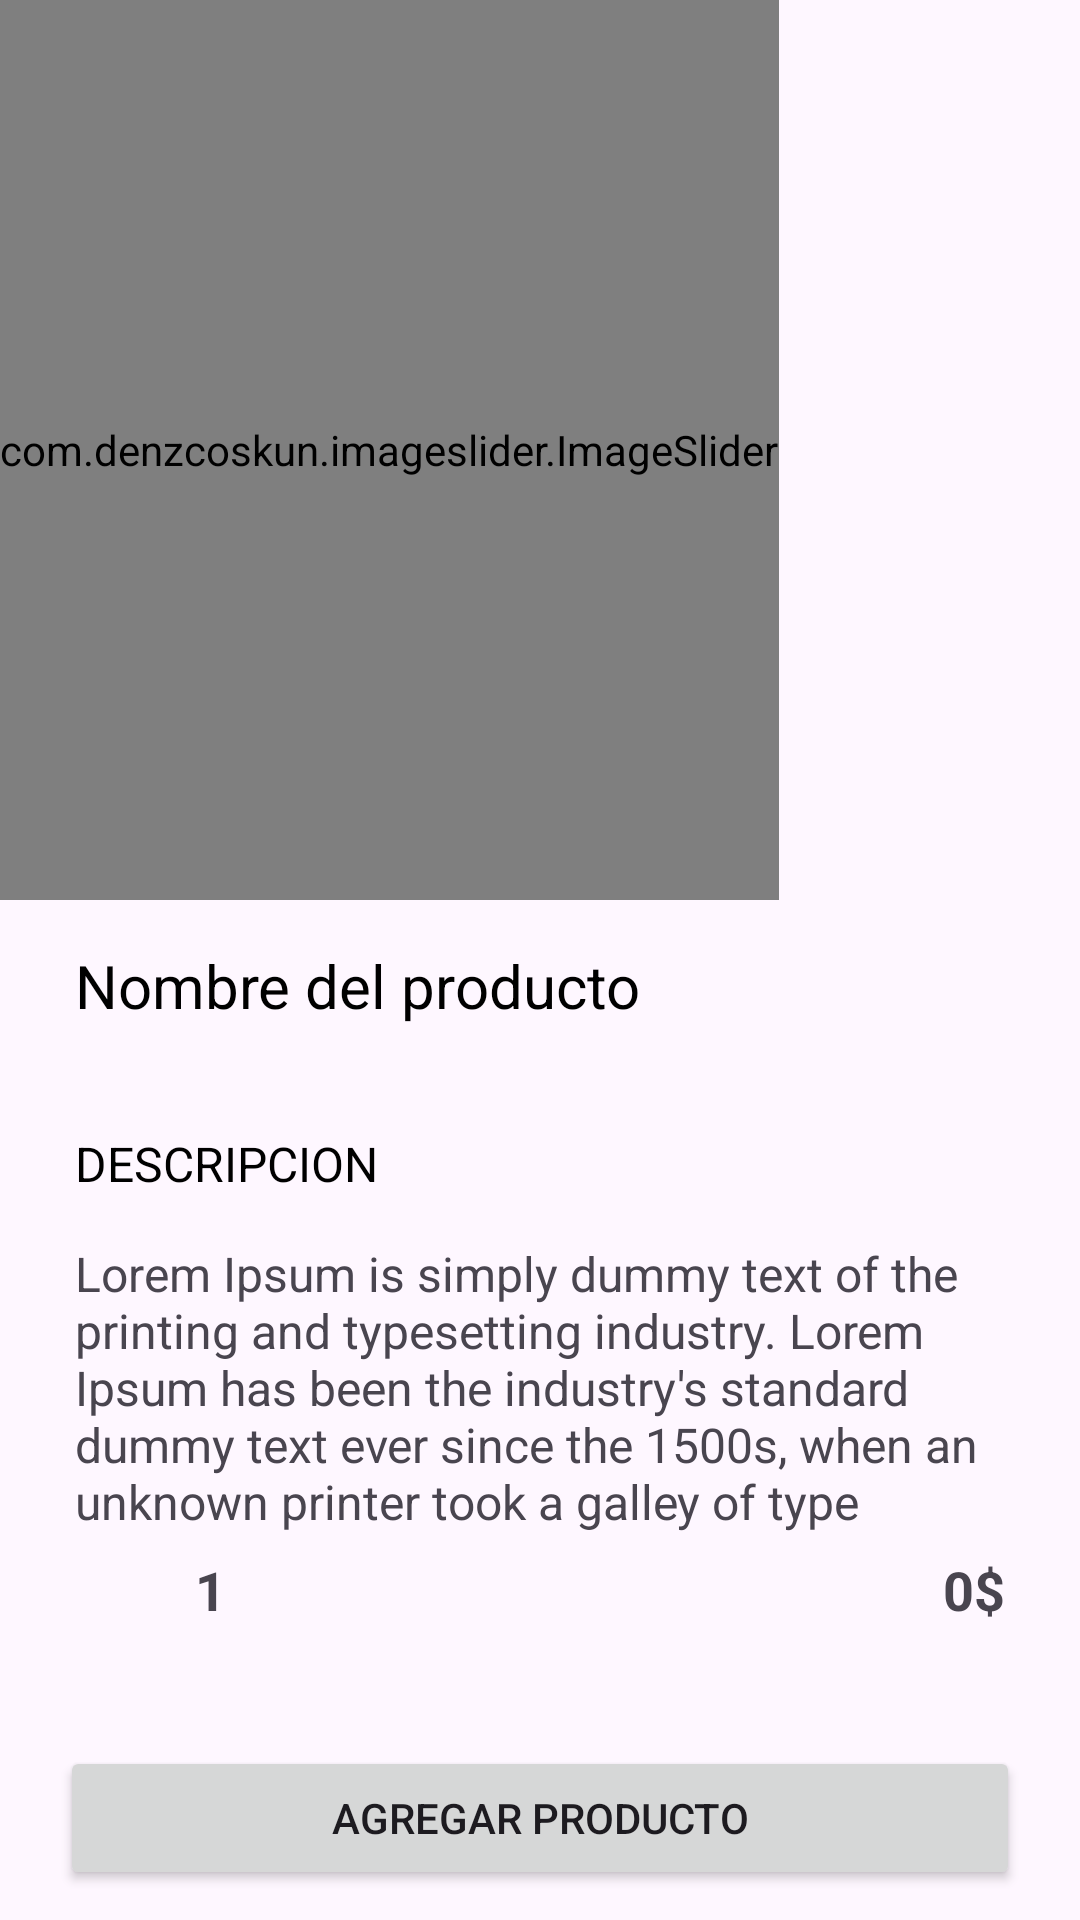

Android layout source for this screen:
<!-- AndroidManifest.xml: application theme Theme.Delivery -->
<!-- res/layout/activity_product_detail_client.xml -->
<?xml version="1.0" encoding="utf-8"?>
<androidx.coordinatorlayout.widget.CoordinatorLayout xmlns:android="http://schemas.android.com/apk/res/android"
    xmlns:app="http://schemas.android.com/apk/res-auto"
    xmlns:tools="http://schemas.android.com/tools"
    android:layout_width="match_parent"
    android:layout_height="match_parent"
    tools:context=".activities.client.products.detail.ClientProductsDetailActivity">

    <LinearLayout
        android:layout_width="match_parent"
        android:layout_height="match_parent"
        android:orientation="vertical">

        <com.denzcoskun.imageslider.ImageSlider
            android:id="@+id/imageslider"
            android:layout_width="wrap_content"
            android:layout_height="300dp"
            app:iss_auto_cycle="true"
            app:iss_period="5000"
            app:iss_delay="0" />

        <TextView
            android:id="@+id/textview_name"
            android:layout_width="match_parent"
            android:layout_height="wrap_content"
            android:text="Nombre del producto"
            android:textSize="20sp"
            android:textColor="@color/black"
            android:layout_marginLeft="25dp"
            android:layout_marginRight="25dp"
            android:layout_marginTop="15dp" />

        <TextView
            android:layout_width="match_parent"
            android:layout_height="wrap_content"
            android:text="DESCRIPCION"
            android:textSize="16sp"
            android:textColor="@color/black"
            android:layout_marginLeft="25dp"
            android:layout_marginRight="25dp"
            android:layout_marginTop="35dp" />

        <TextView
            android:id="@+id/textview_description"
            android:layout_width="match_parent"
            android:layout_height="wrap_content"
            android:text="Lorem Ipsum is simply dummy text of the printing and typesetting industry. Lorem Ipsum has been the industry's standard dummy text ever since the 1500s, when an unknown printer took a galley of type "
            android:textSize="16sp"
            android:layout_marginLeft="25dp"
            android:layout_marginRight="25dp"
            android:maxLength="255"
            android:layout_marginTop="15dp" />
    </LinearLayout>

    <LinearLayout
        android:layout_width="match_parent"
        android:layout_height="wrap_content"
        android:orientation="horizontal"
        android:gravity="center|left"
        android:layout_gravity="bottom"
        android:layout_marginRight="20dp"
        android:layout_marginLeft="20dp"
        android:layout_marginBottom="90dp">

        <ImageView
            android:id="@+id/imageview_add"
            android:layout_width="40dp"
            android:layout_height="40dp"
            android:src="@drawable/ic_add"/>

        <TextView
            android:id="@+id/textview_counter"
            android:layout_width="wrap_content"
            android:layout_height="wrap_content"
            android:text="1"
            android:textStyle="bold"
            android:textSize="18sp"
            android:layout_marginLeft="5dp"
            android:layout_marginRight="5dp" />

        <ImageView
            android:id="@+id/imageview_remove"
            android:layout_width="40dp"
            android:layout_height="40dp"
            android:src="@drawable/ic_remove"/>

        <TextView
            android:id="@+id/textview_price"
            android:layout_width="0dp"
            android:layout_height="wrap_content"
            android:layout_weight="1"
            android:textAlignment="textEnd"
            android:text="0$"
            android:textStyle="bold"
            android:textSize="18sp"
            android:layout_marginLeft="5dp"
            android:layout_marginRight="5dp" />
    </LinearLayout>

    <Button
        android:id="@+id/btn_add_product"
        android:layout_width="match_parent"
        android:layout_height="wrap_content"
        android:text="Agregar producto"
        android:layout_marginLeft="20dp"
        android:layout_marginRight="20dp"
        android:layout_marginBottom="10dp"
        android:layout_gravity="bottom" />

</androidx.coordinatorlayout.widget.CoordinatorLayout>
<!-- resources referenced by this layout -->
<resources>
  <color name="black">#FF000000</color>
  <style name="Theme.Delivery" parent="Base.Theme.Delivery" />
  <style name="Base.Theme.Delivery" parent="Theme.Material3.DayNight.NoActionBar">
          
          <item name="colorPrimary">@color/green</item>
          <item name="colorPrimaryVariant">@color/green_accent</item>
  
          <item name="colorSecondary">@color/gray_light</item>
          <item name="colorSecondaryVariant">@color/gray</item>
      </style>
  <color name="green">#06CF69</color>
  <color name="green_accent">#0CA355</color>
  <color name="gray_light">#F5F5F5</color>
  <color name="gray">#B5B5B5</color>
</resources>
